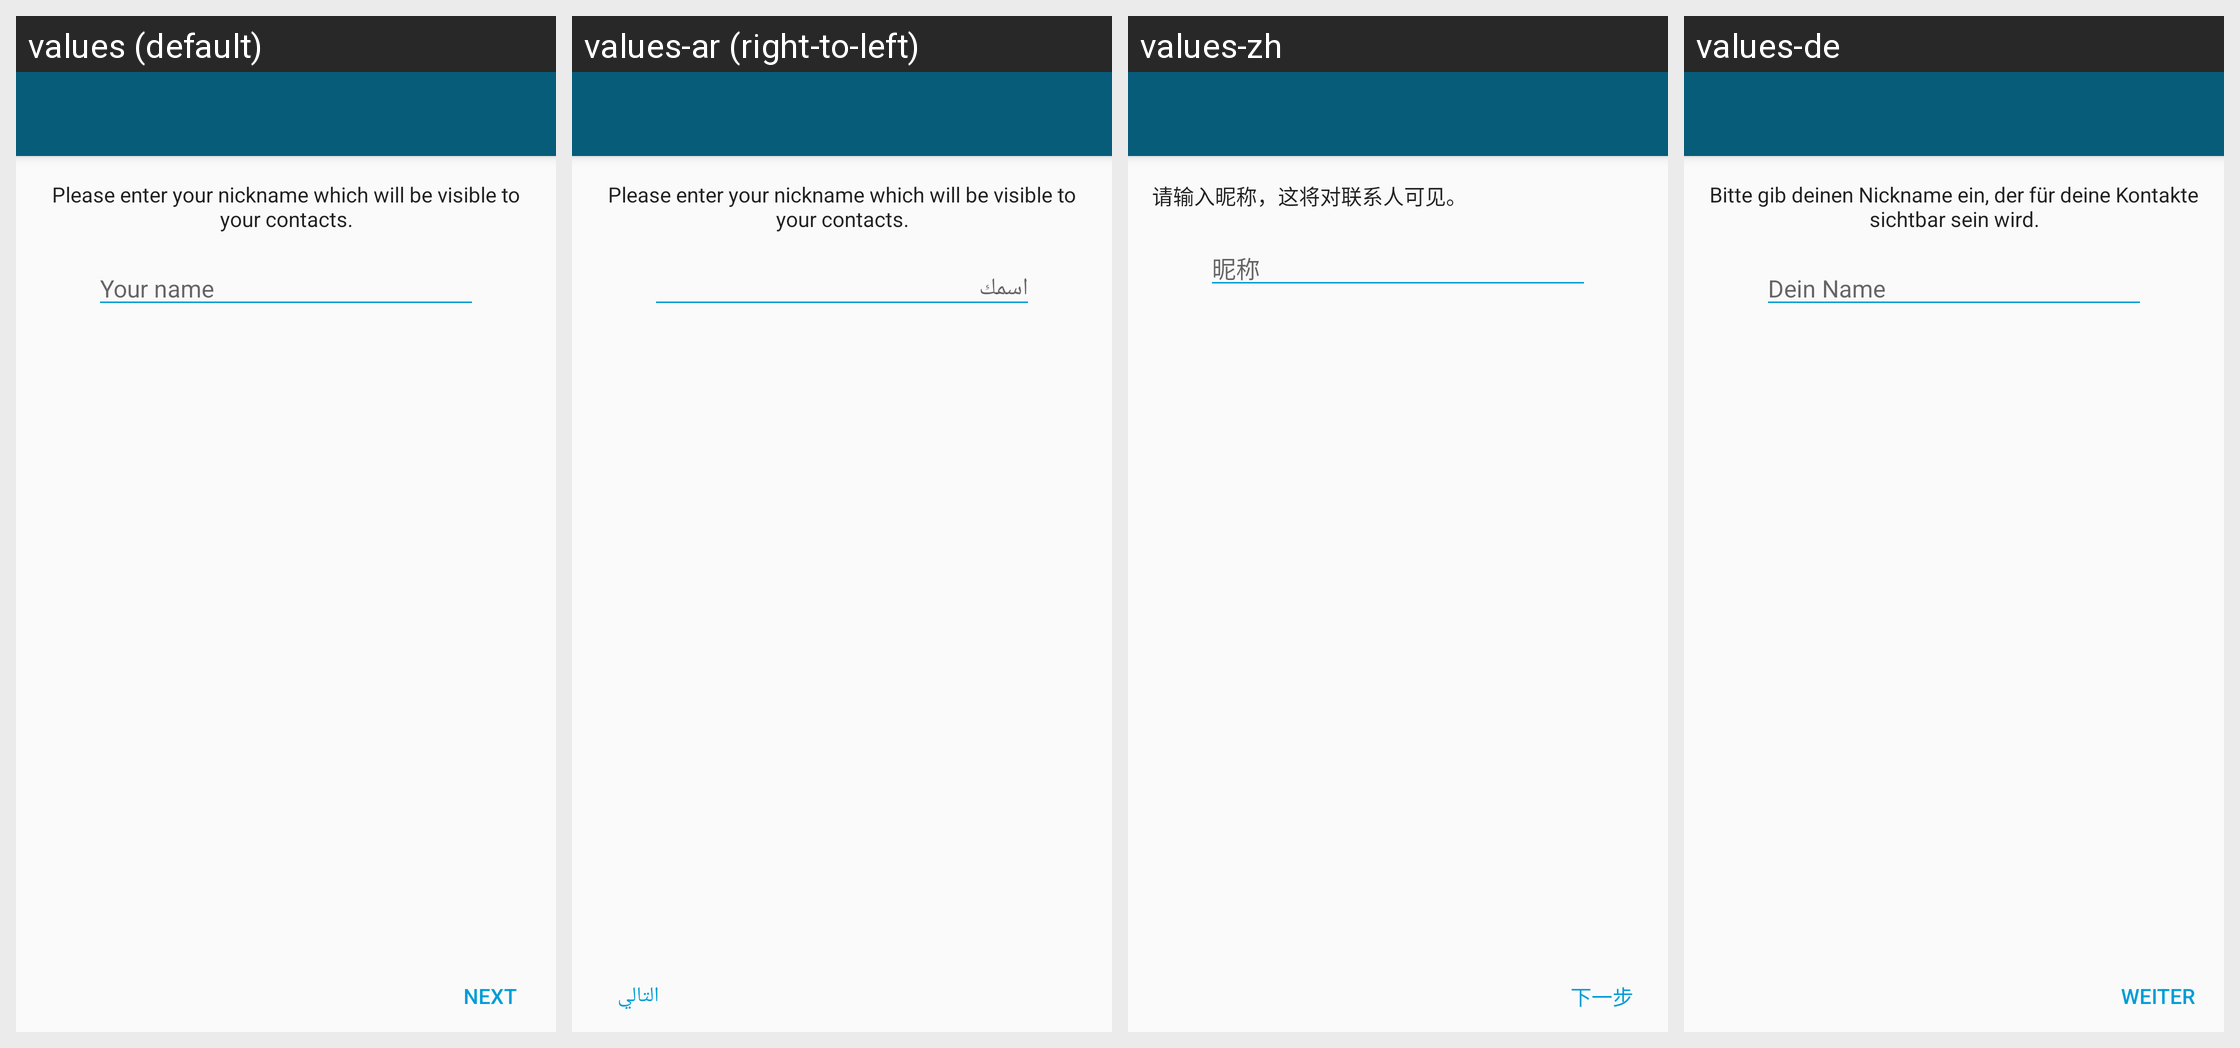

Here is an Android app screen in its default locale and in the app's own translations. Write out the translated-string differences for the strings that appear on this screen.
Android screen res/layout/activity_enter_name.xml rendered under 4 locales, left to right: values (default), values-ar (right-to-left), values-zh, values-de. Device: Nexus 5 (rendered at 1080×1920; each locale shown at half size, 540×960, under a caption strip naming it); theme ConversationsTheme.
Other locales in the repository, not shown: values-az, values-bg, values-ca, values-ceb, values-cs, values-el, values-es, values-eu, values-fil, values-fr, values-gl, values-id, values-it, values-ja, values-kn, values-ko, values-nl, values-pl, values-pt, values-ro, values-ru, values-sk, values-sr, values-sv, values-tl, values-tr, values-uk, values-zh-rCN.
Strings drawn on this screen, with the default value and each locale's value (text and hints the layout hard-codes, and strings that could not be matched under every locale, appear in the picture but are not listed):

enter_your_name_instructions
  values: Please enter your nickname which will be visible to your contacts.
  values-ar: Please enter your nickname which will be visible to your contacts.  [not translated; the default value is used]
  values-zh: 请输入昵称，这将对联系人可见。
  values-de: Bitte gib deinen Nickname ein, der für deine Kontakte sichtbar sein wird.

your_name
  values: Your name
  values-ar: اسمك
  values-zh: 昵称
  values-de: Dein Name

next
  values: Next
  values-ar: التالي
  values-zh: 下一步
  values-de: Weiter
